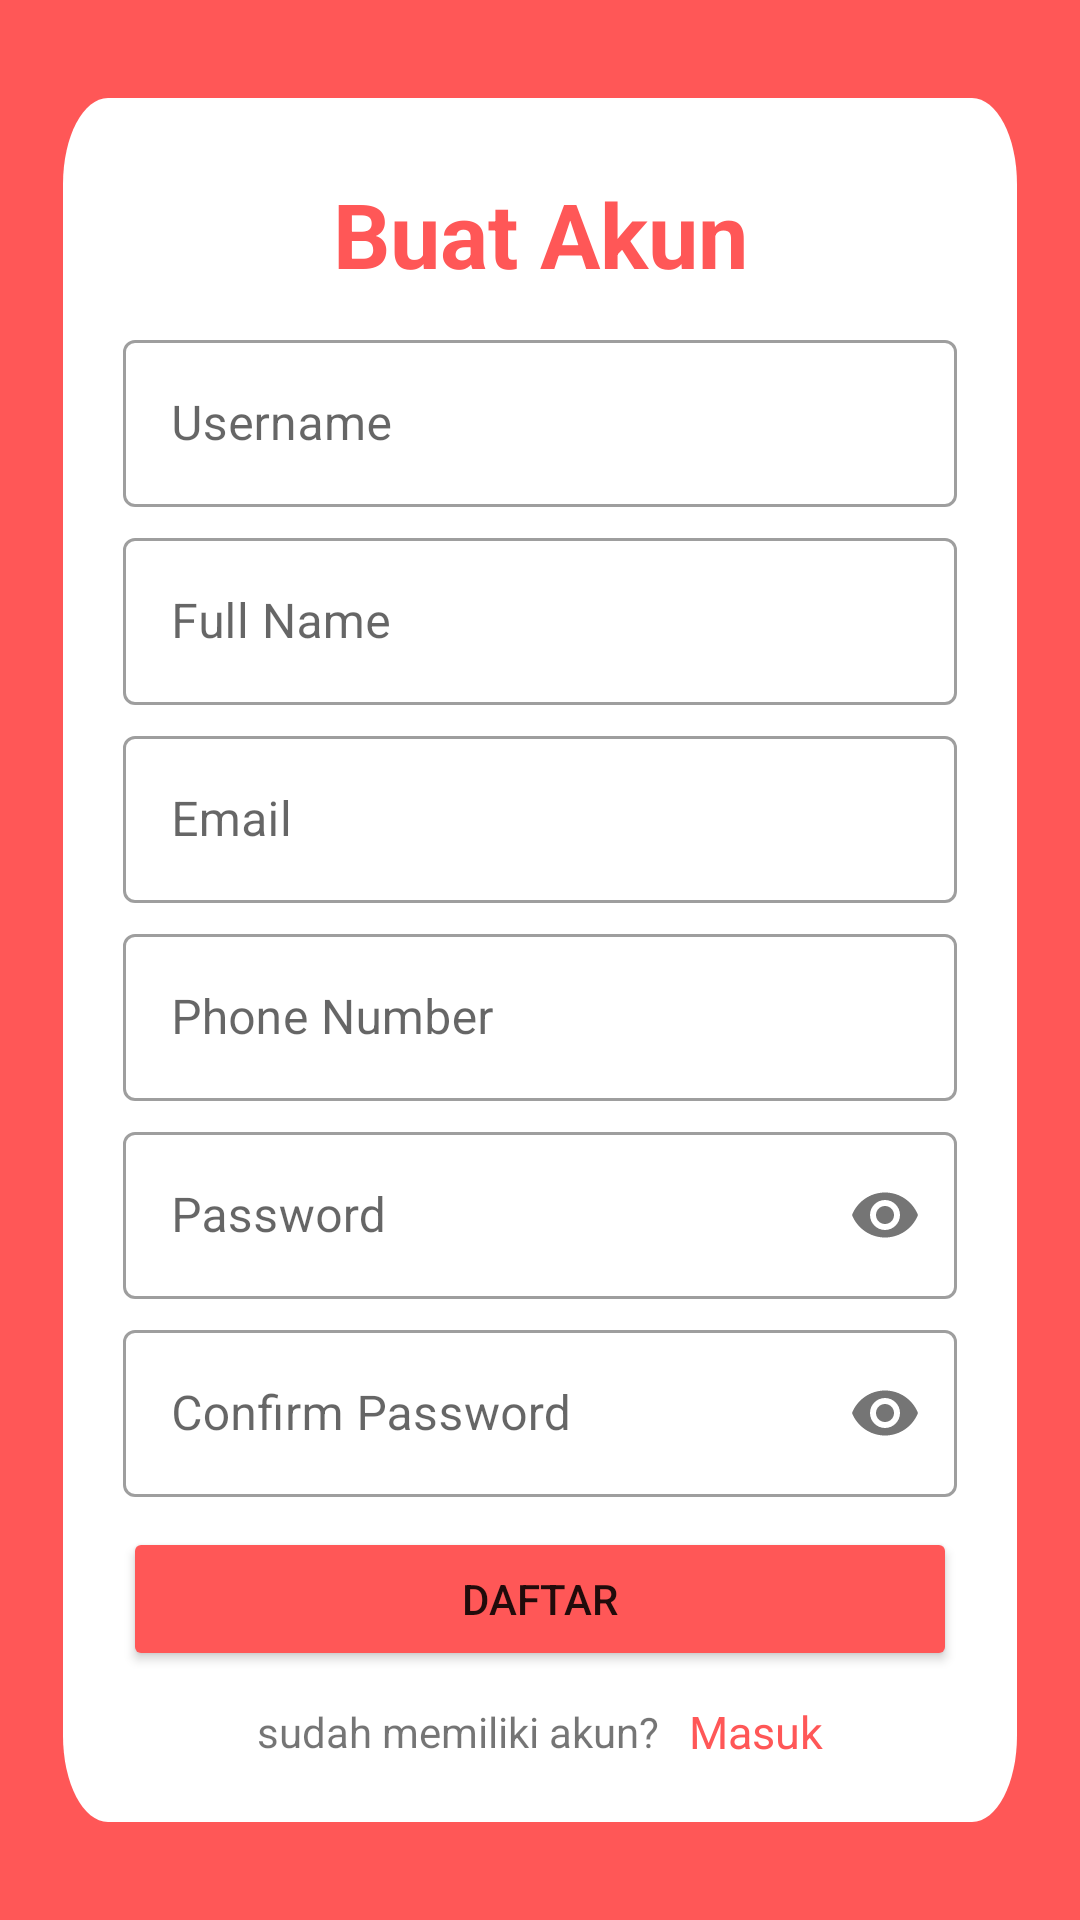

Reconstruct the res/layout file that produces this screen, plus the resources it refers to.
<!-- AndroidManifest.xml: application theme Theme.PemesananCafeEggAndButter -->
<!-- res/layout/activity_register.xml -->
<?xml version="1.0" encoding="utf-8"?>
<RelativeLayout xmlns:android="http://schemas.android.com/apk/res/android"
    xmlns:app="http://schemas.android.com/apk/res-auto"
    xmlns:tools="http://schemas.android.com/tools"
    android:layout_width="match_parent"
    android:layout_height="match_parent"
    android:orientation="vertical"
    android:layout_gravity="center"
    android:background="@color/orange"
    tools:context=".LoginDanReqister.Register">

    <LinearLayout
        android:layout_width="wrap_content"
        android:layout_height="wrap_content"
        android:layout_centerInParent="true"
        android:background="@drawable/rectangle"
        android:orientation="vertical"
        android:padding="20dp">

        <TextView
            android:layout_width="match_parent"
            android:layout_height="wrap_content"
            android:gravity="center"
            android:padding="5dp"
            android:text="Buat Akun"
            android:textColor="@color/orange"
            android:textSize="30dp"
            android:textStyle="bold" />

        <com.google.android.material.textfield.TextInputLayout
            style="@style/Widget.MaterialComponents.TextInputLayout.OutlinedBox"
            android:layout_width="match_parent"
            android:layout_height="match_parent"
            android:layout_marginTop="5dp"
            android:hint="Username">

            <com.google.android.material.textfield.TextInputEditText
                android:id="@+id/etRegUsername"
                android:layout_width="match_parent"
                android:layout_height="wrap_content"
                android:inputType="textPersonName" />
        </com.google.android.material.textfield.TextInputLayout>

        <com.google.android.material.textfield.TextInputLayout
            style="@style/Widget.MaterialComponents.TextInputLayout.OutlinedBox"
            android:layout_width="match_parent"
            android:layout_height="match_parent"
            android:layout_marginTop="5dp"
            android:hint="Full Name">

            <com.google.android.material.textfield.TextInputEditText
                android:id="@+id/etRegFullName"
                android:layout_width="match_parent"
                android:layout_height="wrap_content"
                android:inputType="textPersonName" />
        </com.google.android.material.textfield.TextInputLayout>

        <com.google.android.material.textfield.TextInputLayout
            style="@style/Widget.MaterialComponents.TextInputLayout.OutlinedBox"
            android:layout_width="match_parent"
            android:layout_height="match_parent"
            android:layout_marginTop="5dp"
            android:hint="Email">

            <com.google.android.material.textfield.TextInputEditText
                android:id="@+id/etRegEmail"
                android:layout_width="match_parent"
                android:layout_height="wrap_content"
                android:inputType="textEmailSubject" />
        </com.google.android.material.textfield.TextInputLayout>

        <com.google.android.material.textfield.TextInputLayout
            style="@style/Widget.MaterialComponents.TextInputLayout.OutlinedBox"
            android:layout_width="match_parent"
            android:layout_height="match_parent"
            android:layout_marginTop="5dp"
            android:hint="Phone Number">

            <com.google.android.material.textfield.TextInputEditText
                android:id="@+id/etRegPhone"
                android:layout_width="match_parent"
                android:layout_height="wrap_content"
                android:ems="12"
                android:inputType="phone" />
        </com.google.android.material.textfield.TextInputLayout>

        <com.google.android.material.textfield.TextInputLayout
            style="@style/Widget.MaterialComponents.TextInputLayout.OutlinedBox"
            android:layout_width="match_parent"
            android:layout_height="match_parent"
            android:layout_marginTop="5dp"
            android:hint="Password"
            android:inputType="textPassword"
            app:passwordToggleEnabled="true">

            <com.google.android.material.textfield.TextInputEditText
                android:id="@+id/etRegPassword"
                android:layout_width="match_parent"
                android:layout_height="wrap_content"
                android:inputType="textPassword" />
        </com.google.android.material.textfield.TextInputLayout>

        <com.google.android.material.textfield.TextInputLayout
            style="@style/Widget.MaterialComponents.TextInputLayout.OutlinedBox"
            android:layout_width="match_parent"
            android:layout_height="match_parent"
            android:layout_marginTop="5dp"
            android:hint="Confirm Password"
            android:inputType="textPassword"
            app:passwordToggleEnabled="true">

            <com.google.android.material.textfield.TextInputEditText
                android:id="@+id/etValPassword"
                android:layout_width="match_parent"
                android:layout_height="wrap_content"
                android:inputType="textPassword" />
        </com.google.android.material.textfield.TextInputLayout>

        <Button
            android:id="@+id/btnReg"
            android:layout_width="match_parent"
            android:layout_height="wrap_content"
            android:layout_marginTop="10dp"
            android:backgroundTint="@color/orange"
            android:text="Daftar" />

        <LinearLayout
            android:layout_width="match_parent"
            android:layout_height="wrap_content"
            android:layout_marginTop="10dp"
            android:gravity="center"
            android:orientation="horizontal">

            <TextView
                android:layout_width="wrap_content"
                android:layout_height="wrap_content"
                android:text="sudah memiliki akun?" />

            <TextView
                android:id="@+id/tvRegistToLogin"
                android:layout_width="wrap_content"
                android:layout_height="wrap_content"
                android:layout_marginStart="10dp"
                android:text="Masuk"
                android:textColor="@color/orange"
                android:textSize="15dp" />

        </LinearLayout>
    </LinearLayout>

</RelativeLayout>
<!-- resources referenced by this layout -->
<resources>
  <color name="orange">#FF5757</color>
  <!-- drawable rectangle (drawable-v24) -->
  <?xml version="1.0" encoding="utf-8"?>
  <vector
      xmlns:android="http://schemas.android.com/apk/res/android"
      xmlns:aapt="http://schemas.android.com/aapt"
      android:width="318dp"
      android:height="300dp"
      android:viewportWidth="318"
      android:viewportHeight="300"
      >
  
      <group>
  
          <clip-path
              android:pathData="M15 0H303C311.284 0 318 6.71573 318 15V285C318 293.284 311.284 300 303 300H15C6.71573 300 0 293.284 0 285V15C0 6.71573 6.71573 0 15 0Z"
              />
  
          <path
              android:pathData="M0 0V300H318V0"
              android:fillColor="#FFFFFF"
              />
  
      </group>
  </vector>
  <style name="Theme.PemesananCafeEggAndButter" parent="Theme.MaterialComponents.DayNight.NoActionBar">
          
          <item name="colorPrimary">@color/orange</item>
          <item name="colorPrimaryVariant">@color/orange</item>
          <item name="colorOnPrimary">@color/white</item>
          
          <item name="colorSecondary">@color/teal_200</item>
          <item name="colorSecondaryVariant">@color/teal_700</item>
          <item name="colorOnSecondary">@color/white</item>
          
          <item name="android:statusBarColor" tools:targetApi="l">?attr/colorPrimaryVariant</item>
          
      </style>
  <color name="white">#FFFFFFFF</color>
  <color name="teal_200">#FF03DAC5</color>
  <color name="teal_700">#FF018786</color>
</resources>
